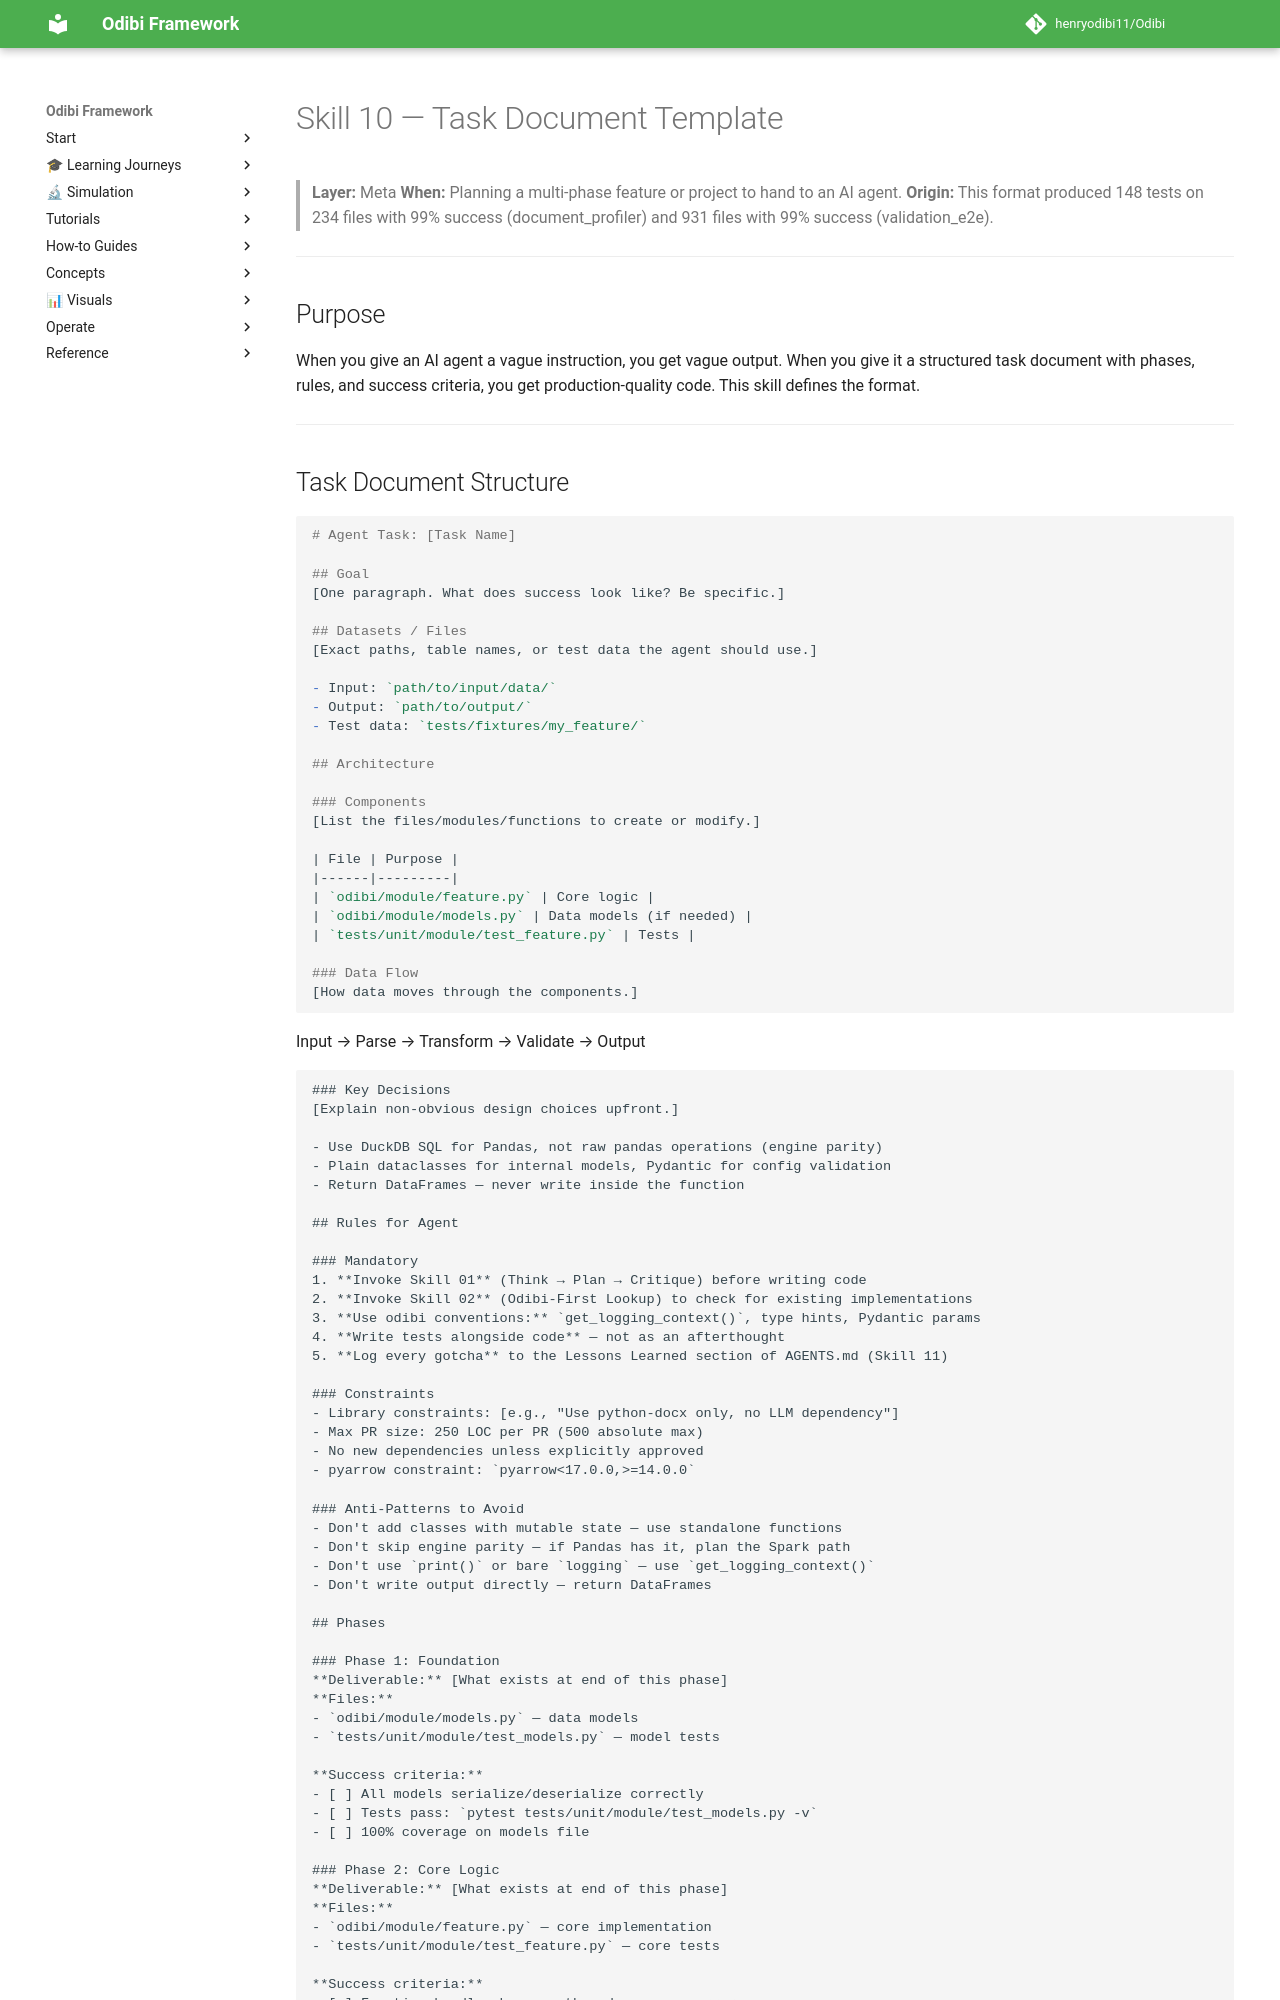

repository: henryodibi11/Odibi · page: skills/10_task_document_template/index.html · generator: mkdocs

# Skill 10 — Task Document Template

> **Layer:** Meta
> **When:** Planning a multi-phase feature or project to hand to an AI agent.
> **Origin:** This format produced 148 tests on 234 files with 99% success (document_profiler) and 931 files with 99% success (validation_e2e).

---

## Purpose

When you give an AI agent a vague instruction, you get vague output. When you give it a structured task document with phases, rules, and success criteria, you get production-quality code. This skill defines the format.

---
